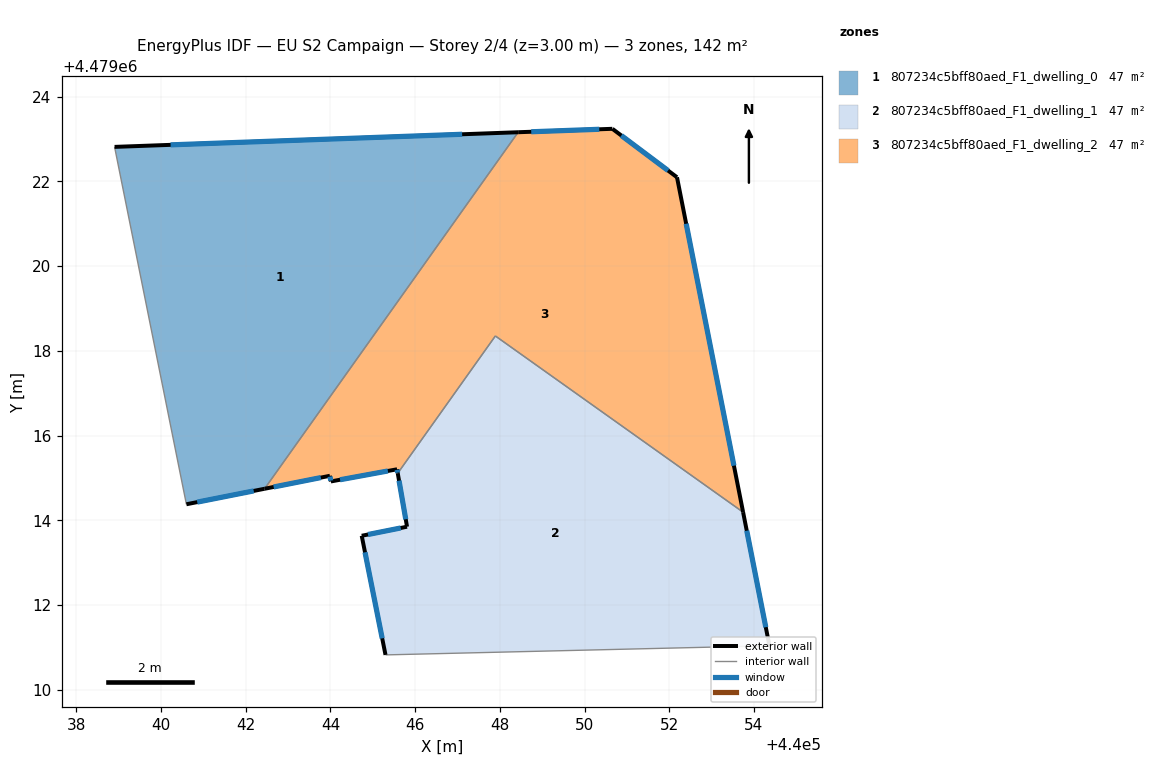
=== STOREY PLAN SPEC (per zone: floor XY polygon, exterior-wall plan segments, windows/doors) ===
zone 1: 807234c5bff80aed_F1_dwelling_0  (47.2 m²)
  floor: (440042.44, 4479014.74) (440048.43, 4479023.16) (440038.90, 4479022.82) (440040.60, 4479014.38)
  exterior wall: (440038.90, 4479022.82) – (440048.43, 4479023.16)  [9.5 m]
    window: (440040.22, 4479022.86) – (440047.11, 4479023.11)  [14.9 m²]
  exterior wall: (440042.44, 4479014.74) – (440040.60, 4479014.38)  [1.9 m]
    window: (440042.19, 4479014.69) – (440040.85, 4479014.43)  [2.9 m²]
  interior walls: 2
zone 2: 807234c5bff80aed_F1_dwelling_1  (47.2 m²)
  floor: (440054.37, 4479011.04) (440053.74, 4479014.19) (440047.89, 4479018.35) (440045.59, 4479015.11) (440045.81, 4479013.85) (440044.74, 4479013.63) (440045.30, 4479010.82)
  exterior wall: (440053.74, 4479014.19) – (440054.37, 4479011.04)  [3.2 m]
    window: (440053.83, 4479013.75) – (440054.28, 4479011.47)  [5.0 m²]
  exterior wall: (440045.30, 4479010.82) – (440044.74, 4479013.63)  [2.9 m]
    window: (440045.22, 4479011.21) – (440044.82, 4479013.24)  [4.5 m²]
  exterior wall: (440044.74, 4479013.63) – (440045.81, 4479013.85)  [1.1 m]
    window: (440044.89, 4479013.66) – (440045.66, 4479013.82)  [1.7 m²]
  exterior wall: (440045.81, 4479013.85) – (440045.59, 4479015.11)  [1.3 m]
    window: (440045.78, 4479014.02) – (440045.62, 4479014.93)  [2.0 m²]
  interior walls: 3
zone 3: 807234c5bff80aed_F1_dwelling_2  (47.2 m²)
  floor: (440053.74, 4479014.19) (440052.18, 4479022.10) (440050.66, 4479023.24) (440048.43, 4479023.16) (440042.44, 4479014.74) (440043.99, 4479015.05) (440044.01, 4479014.92) (440045.57, 4479015.20) (440045.59, 4479015.11) (440047.89, 4479018.35)
  exterior wall: (440045.59, 4479015.11) – (440045.57, 4479015.20)  [0.1 m]
    window: (440045.59, 4479015.12) – (440045.58, 4479015.19)  [0.1 m²]
  exterior wall: (440045.57, 4479015.20) – (440044.01, 4479014.92)  [1.6 m]
    window: (440045.36, 4479015.16) – (440044.23, 4479014.96)  [2.5 m²]
  exterior wall: (440044.01, 4479014.92) – (440043.99, 4479015.05)  [0.1 m]
    window: (440044.01, 4479014.93) – (440043.99, 4479015.03)  [0.2 m²]
  exterior wall: (440043.99, 4479015.05) – (440042.44, 4479014.74)  [1.6 m]
    window: (440043.77, 4479015.01) – (440042.66, 4479014.79)  [2.5 m²]
  exterior wall: (440048.43, 4479023.16) – (440050.66, 4479023.24)  [2.2 m]
    window: (440048.74, 4479023.17) – (440050.35, 4479023.23)  [3.5 m²]
  exterior wall: (440050.66, 4479023.24) – (440052.18, 4479022.10)  [1.9 m]
    window: (440050.87, 4479023.08) – (440051.97, 4479022.26)  [3.0 m²]
  exterior wall: (440052.18, 4479022.10) – (440053.74, 4479014.19)  [8.1 m]
    window: (440052.40, 4479021.00) – (440053.53, 4479015.29)  [12.6 m²]
  interior walls: 3

=== DERIVED (storey summary) ===
Building: EU S2 Campaign
Storey: 2 of 4  (floor level z = 3.00 m)
Storey gross floor area: 141.5 m²
Zones on this storey: 3
  - 807234c5bff80aed_F1_dwelling_0: floor 47.2 m²; exterior wall 11.4 m (34.3 m²); 2 window(s) 17.9 m²; WWR 52.2%
  - 807234c5bff80aed_F1_dwelling_1: floor 47.2 m²; exterior wall 8.5 m (25.4 m²); 4 window(s) 13.2 m²; WWR 52.2%
  - 807234c5bff80aed_F1_dwelling_2: floor 47.2 m²; exterior wall 15.6 m (46.8 m²); 7 window(s) 24.4 m²; WWR 52.2%
Zone adjacency (shared interzone walls):
  - 807234c5bff80aed_F1_dwelling_0 ↔ 807234c5bff80aed_F1_dwelling_2
  - 807234c5bff80aed_F1_dwelling_1 ↔ 807234c5bff80aed_F1_dwelling_2